Run: headless pygame with SDL's dummy video driver; simulated clock (each Clock.tick advances the game by its frame time, no real sleeping); random seed 0; keys injected as events and as key.get_pressed() state; no mouse input.
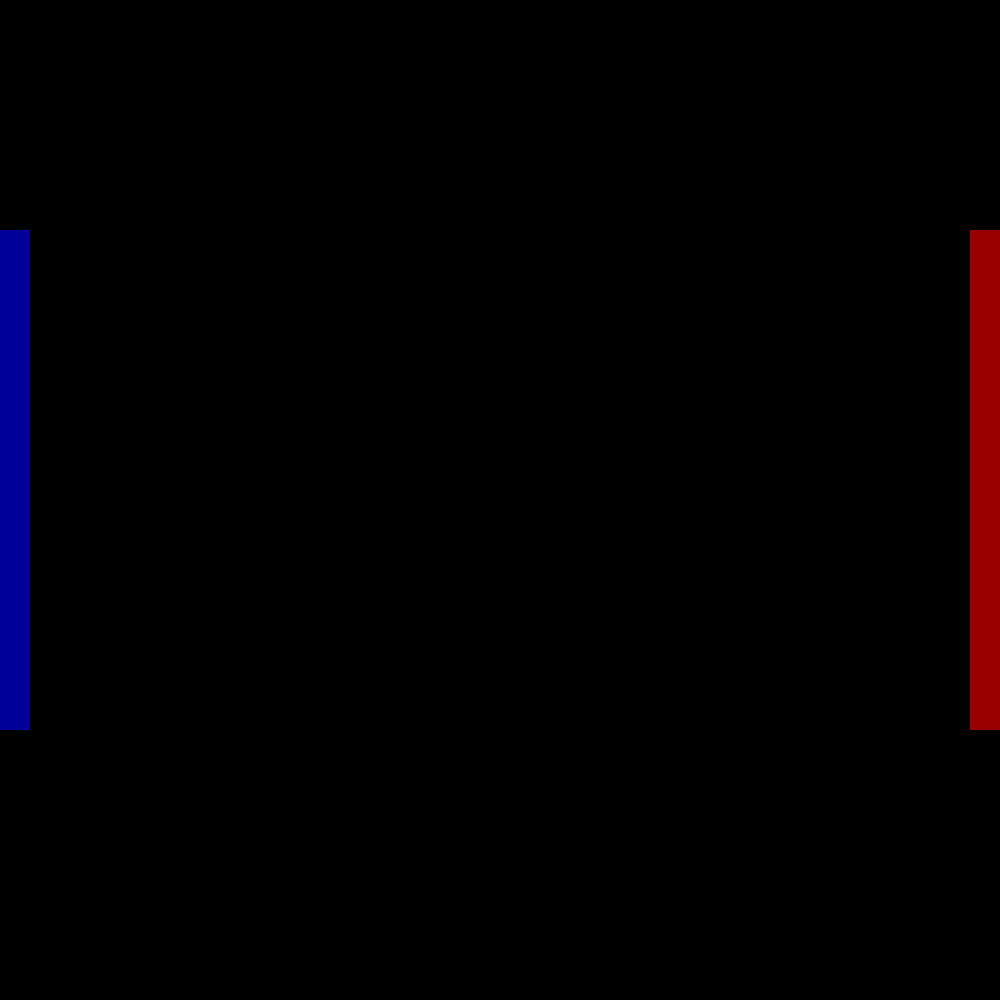
Frame 1 of 4 · flips 1–60 · no input
Frame 2 of 4 · flips 61–180 · tapped SPACE, RETURN · held RIGHT (→), D · screen unchanged from frame 1, image omitted
Frame 3 of 4 · flips 181–300 · held DOWN (↓), S · screen unchanged from frame 2, image omitted
Frame 4 of 4 · flips 301–420 · held LEFT (←), A, UP (↑), W · screen unchanged from frame 3, image omitted

The pygame program that drew these frames:

import pygame

pygame.init()

screen = pygame.display.set_mode([1000, 1000])

scree =  pygame.display.set_caption ( "paddles ")

running = True

x = 500

y = 500

while running:
    for event in pygame.event.get():
        if event.type == pygame.QUIT:
            running = False

        if event.type == pygame.KEYDOWN:
            if event.key == pygame.K_LEFT:
                x -=10
            if event.key == pygame.K_RIGHT:
                x +=10
            if event.key == pygame.K_UP:
                y -=10
            if event.key == pygame.K_DOWN:
                y +=10

    #screen.fill((0, 0,))

    #does't show rectangle just black background

    # Initializing left paddle Color
    color = (0, 0, 153)

    # Drawing Rectangle
    pygame.draw.rect(screen, color, pygame.Rect(0, 230, 30, 500))
    pygame.display.flip()

    # Initializing right paddle Color
    color = (153, 0, 0)

    # Drawing Rectangle
    pygame.draw.rect(screen, color, pygame.Rect(970, 230, 30, 500))

pygame.quit()
